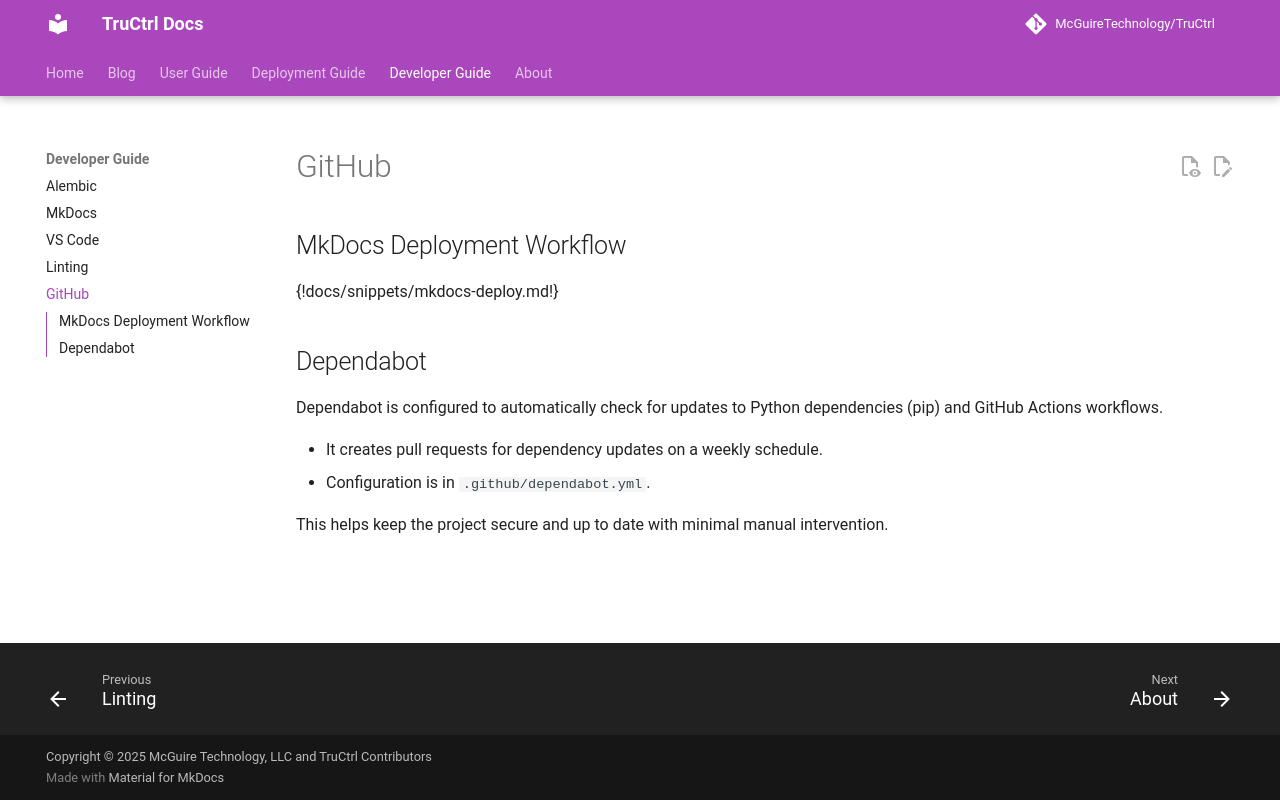

repository: McGuireTechnology/TruCtrl · page: developer/github/index.html · generator: mkdocs

# GitHub

## MkDocs Deployment Workflow

{!docs/snippets/mkdocs-deploy.md!}

## Dependabot

Dependabot is configured to automatically check for updates to Python dependencies (pip) and GitHub Actions workflows.

- It creates pull requests for dependency updates on a weekly schedule.
- Configuration is in `.github/dependabot.yml`.

This helps keep the project secure and up to date with minimal manual intervention.
